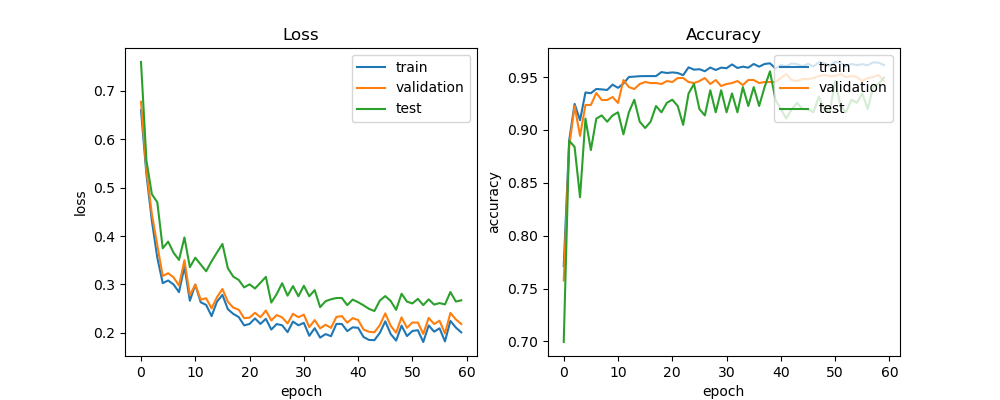

The file beside this chart, header and first rows:
train_acc, train_loss, val_acc, val_loss, test_acc, test_loss, lr
0.7713, 0.6601, 0.7575, 0.6776, 0.6994, 0.7597, 0.0005
0.8899, 0.5275, 0.884, 0.5363, 0.8899, 0.556, 0.0005
0.9246, 0.4316, 0.9226, 0.4456, 0.8839, 0.4865, 0.0005
0.9092, 0.3555, 0.8943, 0.3812, 0.8363, 0.47, 0.0005
0.9354, 0.3028, 0.9236, 0.3175, 0.9107, 0.3748, 0.0005
0.9348, 0.3082, 0.9236, 0.3233, 0.881, 0.3885, 0.0005
0.9387, 0.2999, 0.9349, 0.3148, 0.9107, 0.3656, 0.0005
0.9383, 0.2842, 0.9283, 0.2977, 0.9137, 0.3507, 0.0005
0.9378, 0.3367, 0.9283, 0.3503, 0.9077, 0.3972, 0.0005
0.9428, 0.2665, 0.9311, 0.2777, 0.9137, 0.3357, 0.0005
0.9398, 0.2997, 0.9255, 0.2998, 0.9167, 0.3553, 0.0005
0.9438, 0.2632, 0.9472, 0.2687, 0.8958, 0.3413, 0.0005
0.9501, 0.2578, 0.9406, 0.2716, 0.9167, 0.3273, 0.0005
0.9504, 0.2347, 0.9387, 0.2507, 0.9286, 0.348, 0.0005
0.9508, 0.2646, 0.9434, 0.274, 0.9077, 0.3662, 0.0005
0.9509, 0.2785, 0.9453, 0.2908, 0.9018, 0.3837, 0.0005
0.9509, 0.2489, 0.9443, 0.2643, 0.9077, 0.3336, 0.0005
0.9509, 0.2393, 0.9443, 0.2521, 0.9226, 0.3162, 0.00025
0.9547, 0.2327, 0.9434, 0.248, 0.9167, 0.3094, 0.00025
0.9538, 0.2155, 0.9462, 0.2304, 0.9256, 0.294, 0.00025
0.9544, 0.2185, 0.9453, 0.2315, 0.9286, 0.3004, 0.00025
0.9538, 0.2299, 0.9491, 0.2415, 0.9226, 0.2917, 0.00025
0.9517, 0.2185, 0.9491, 0.2322, 0.9048, 0.3036, 0.00025
0.9592, 0.2291, 0.9453, 0.2462, 0.9345, 0.3158, 0.00025
0.957, 0.2069, 0.9443, 0.2257, 0.9435, 0.2626, 0.00025
0.9574, 0.2183, 0.9462, 0.2368, 0.9196, 0.2803, 0.00025
0.9555, 0.2158, 0.9491, 0.232, 0.9137, 0.3026, 0.00025
0.959, 0.2016, 0.9434, 0.2195, 0.9375, 0.277, 0.000125
0.9567, 0.2234, 0.9472, 0.2395, 0.9167, 0.2968, 0.000125
0.9589, 0.2157, 0.9415, 0.2323, 0.9375, 0.2756, 0.000125
0.9584, 0.2207, 0.9434, 0.2377, 0.9167, 0.2973, 0.000125
0.9619, 0.194, 0.9443, 0.2118, 0.9345, 0.2758, 0.000125
0.9586, 0.2097, 0.9462, 0.2264, 0.9167, 0.2884, 0.000125
0.9598, 0.1902, 0.9425, 0.2094, 0.9405, 0.2532, 6.25e-05
0.9589, 0.1975, 0.9472, 0.2168, 0.9226, 0.2655, 6.25e-05
0.9623, 0.1932, 0.9472, 0.2104, 0.9405, 0.2694, 6.25e-05
0.9598, 0.2186, 0.9443, 0.233, 0.9226, 0.2721, 6.25e-05
0.9623, 0.2184, 0.9453, 0.2348, 0.9405, 0.2722, 6.25e-05
0.963, 0.2037, 0.9453, 0.2211, 0.9554, 0.2573, 6.25e-05
0.9581, 0.2115, 0.9453, 0.2305, 0.9286, 0.2688, 5e-05
0.9615, 0.2105, 0.9491, 0.2266, 0.9196, 0.2633, 5e-05
0.9602, 0.1915, 0.9528, 0.2069, 0.9107, 0.2569, 5e-05
0.9629, 0.1855, 0.9472, 0.2023, 0.9196, 0.2497, 5e-05
0.9622, 0.185, 0.9462, 0.2012, 0.9256, 0.2452, 5e-05
0.9601, 0.2, 0.9481, 0.2161, 0.9196, 0.2669, 5e-05
0.9626, 0.2239, 0.9481, 0.2404, 0.9196, 0.276, 5e-05
0.9599, 0.1977, 0.9491, 0.2147, 0.9167, 0.2659, 5e-05
0.964, 0.1841, 0.9509, 0.2004, 0.9315, 0.2477, 5e-05
0.9632, 0.2149, 0.9519, 0.232, 0.9196, 0.2809, 5e-05
0.9606, 0.1934, 0.9509, 0.2104, 0.9167, 0.2646, 5e-05
0.9642, 0.204, 0.9509, 0.2215, 0.9464, 0.2608, 5e-05
0.9636, 0.2056, 0.9528, 0.2213, 0.9226, 0.2703, 5e-05
0.9601, 0.1812, 0.95, 0.1979, 0.9167, 0.2574, 5e-05
0.9623, 0.2154, 0.9509, 0.231, 0.9286, 0.2693, 5e-05
0.9613, 0.2025, 0.95, 0.2183, 0.9256, 0.2585, 5e-05
0.9621, 0.2095, 0.9462, 0.2251, 0.9345, 0.2616, 5e-05
0.9611, 0.1825, 0.9491, 0.1989, 0.9196, 0.2588, 5e-05
0.9639, 0.2249, 0.95, 0.2413, 0.9405, 0.2845, 5e-05
0.9635, 0.2111, 0.9519, 0.2279, 0.9435, 0.2648, 5e-05
0.9614, 0.2011, 0.9462, 0.2183, 0.9494, 0.2673, 5e-05
